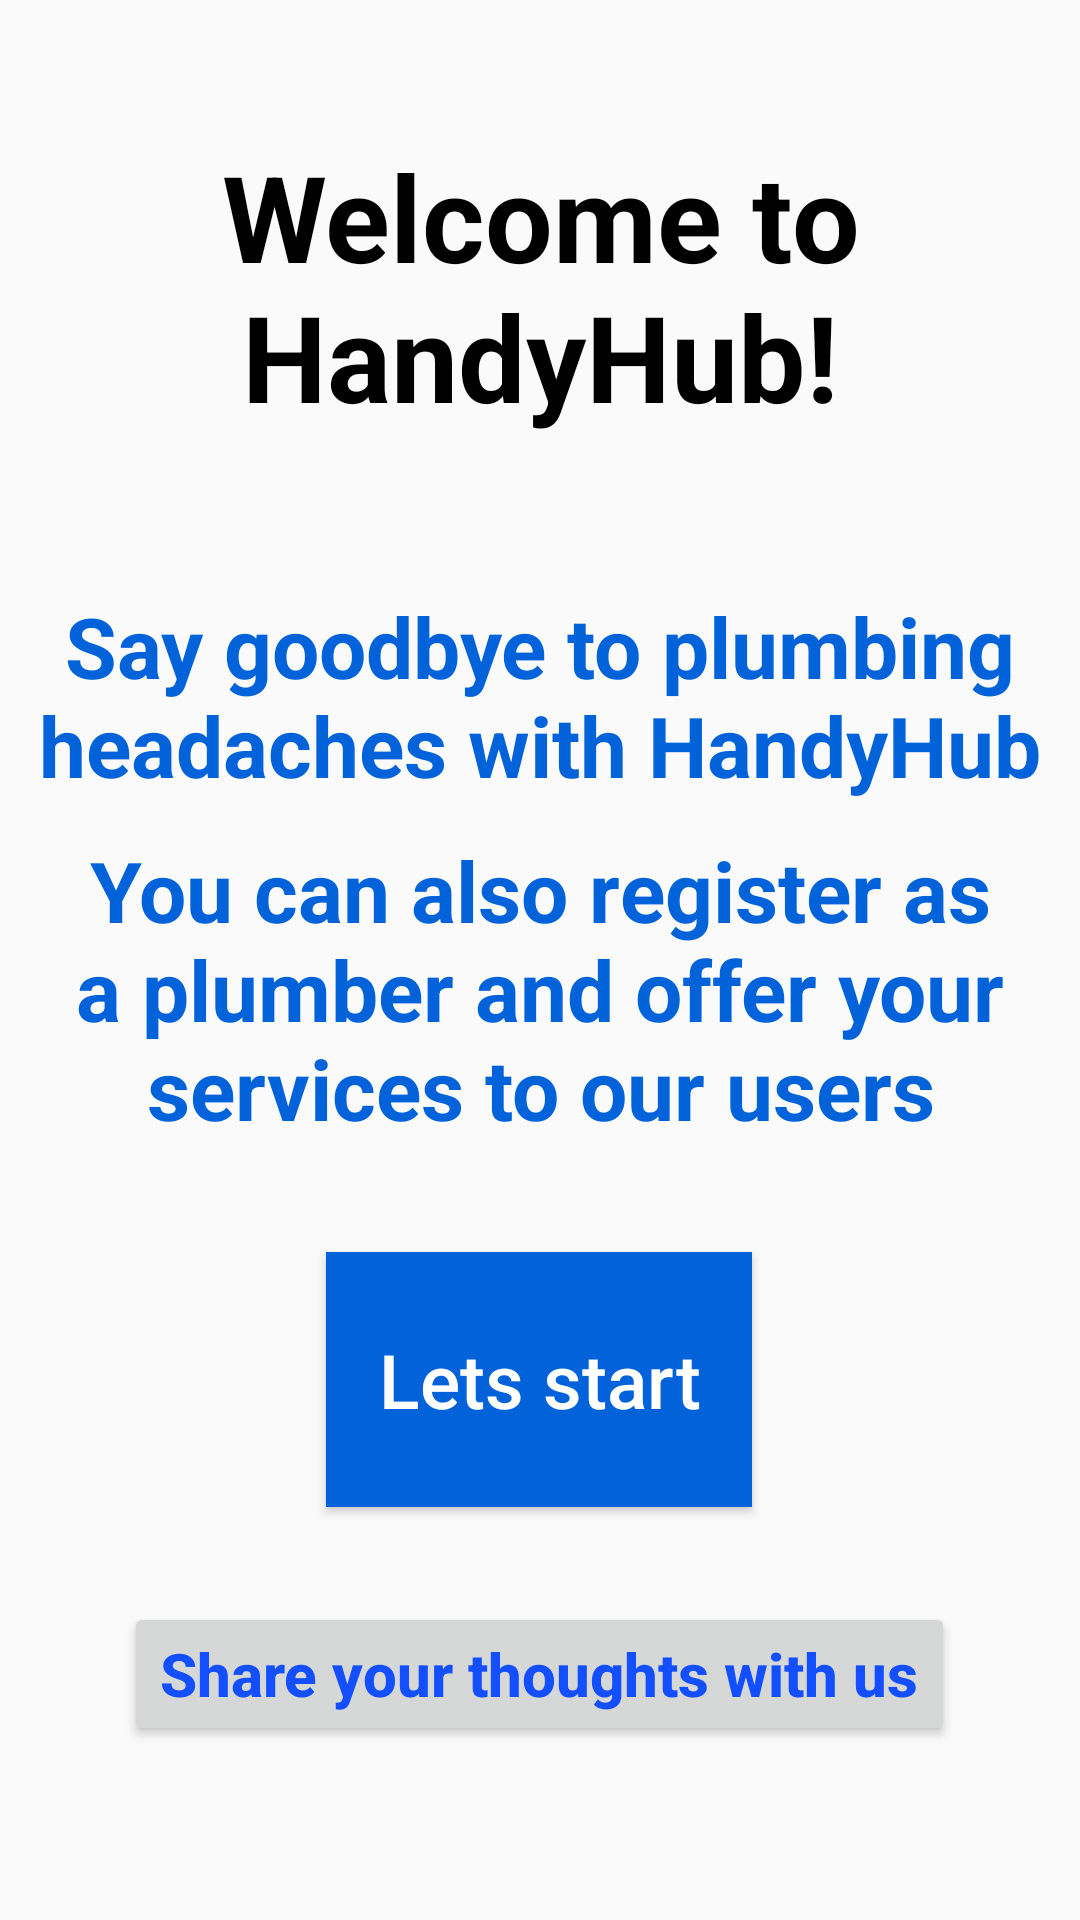

The Android layout XML behind this screen, and the referenced resources:
<!-- AndroidManifest.xml: application theme Theme.HandyHub -->
<!-- res/layout/activity_welcome.xml -->
<?xml version="1.0" encoding="utf-8"?>
<androidx.constraintlayout.widget.ConstraintLayout xmlns:android="http://schemas.android.com/apk/res/android"
    xmlns:app="http://schemas.android.com/apk/res-auto"
    xmlns:tools="http://schemas.android.com/tools"
    android:layout_width="match_parent"
    android:layout_height="match_parent"
    tools:context=".Welcome">

    <TextView
        android:id="@+id/textView"
        android:layout_width="wrap_content"
        android:layout_height="wrap_content"
        android:text="Welcome to HandyHub!"
        android:textAlignment="center"
        android:textColor="#000000"
        android:textSize="40sp"
        android:textStyle="bold"
        app:layout_constraintBottom_toBottomOf="parent"
        app:layout_constraintEnd_toEndOf="parent"
        app:layout_constraintHorizontal_bias="0.487"
        app:layout_constraintStart_toStartOf="parent"
        app:layout_constraintTop_toTopOf="parent"
        app:layout_constraintVertical_bias="0.084" />

    <TextView
        android:id="@+id/textView2"
        android:layout_width="wrap_content"
        android:layout_height="wrap_content"
        android:text="Say goodbye to plumbing headaches with HandyHub"
        android:textAlignment="center"
        android:textColor="#0162da"
        android:textSize="28sp"
        android:textStyle="bold"
        app:layout_constraintBottom_toBottomOf="parent"
        app:layout_constraintEnd_toEndOf="parent"
        app:layout_constraintHorizontal_bias="0.0"
        app:layout_constraintStart_toStartOf="parent"
        app:layout_constraintTop_toTopOf="parent"
        app:layout_constraintVertical_bias="0.345" />

    <TextView
        android:id="@+id/textView3"
        android:layout_width="wrap_content"
        android:layout_height="wrap_content"
        android:text="You can also register as a plumber and offer your services to our users"
        android:textAlignment="center"
        android:textColor="#0162da"
        android:textSize="28sp"
        android:textStyle="bold"
        app:layout_constraintBottom_toBottomOf="parent"
        app:layout_constraintEnd_toEndOf="parent"
        app:layout_constraintHorizontal_bias="0.0"
        app:layout_constraintStart_toStartOf="parent"
        app:layout_constraintTop_toTopOf="parent"
        app:layout_constraintVertical_bias="0.518" />

    <Button
        android:id="@+id/button7"
        android:layout_width="142dp"
        android:layout_height="85dp"
        android:background="#0162DA"
        android:text="Lets start"
        android:textAllCaps="false"
        android:textColor="#FFFFFF"
        android:textSize="25sp"
        app:layout_constraintBottom_toBottomOf="parent"
        app:layout_constraintEnd_toEndOf="parent"
        app:layout_constraintHorizontal_bias="0.498"
        app:layout_constraintStart_toStartOf="parent"
        app:layout_constraintTop_toBottomOf="@+id/textView3"
        app:layout_constraintVertical_bias="0.207" />

    <Button
        android:id="@+id/button24"
        android:layout_width="wrap_content"
        android:layout_height="wrap_content"
        android:text="Share your thoughts with us"
        android:textAllCaps="false"
        android:textColor="#134EFF"
        android:textSize="20sp"
        android:textStyle="bold"
        app:layout_constraintBottom_toBottomOf="parent"
        app:layout_constraintEnd_toEndOf="parent"
        app:layout_constraintHorizontal_bias="0.498"
        app:layout_constraintStart_toStartOf="parent"
        app:layout_constraintTop_toBottomOf="@+id/button7"
        app:layout_constraintVertical_bias="0.354" />
</androidx.constraintlayout.widget.ConstraintLayout>
<!-- resources referenced by this layout -->
<resources>
  <style name="Theme.HandyHub" parent="Theme.AppCompat.DayNight.NoActionBar">
          
          <item name="colorPrimary">@color/purple_500</item>
          <item name="colorPrimaryVariant">@color/purple_700</item>
          <item name="colorOnPrimary">@color/white</item>
          
          <item name="colorSecondary">@color/teal_200</item>
          <item name="colorSecondaryVariant">@color/teal_700</item>
          <item name="colorOnSecondary">@color/black</item>
          
          <item name="android:statusBarColor">?attr/colorPrimaryVariant</item>
          
  
          
          <item name="textAppearanceButton">@style/Widget.AppCompat.Button</item>
      </style>
  <!-- not gathered from this repository: default colours our renderer supplied (Android Studio template values) -->
  <color name="purple_500">#FF6200EE</color>
  <color name="purple_700">#FF3700B3</color>
  <color name="teal_200">#FF03DAC5</color>
  <color name="teal_700">#FF018786</color>
  <color name="black">#FF000000</color>
  <color name="white">#FFFFFFFF</color>
</resources>
